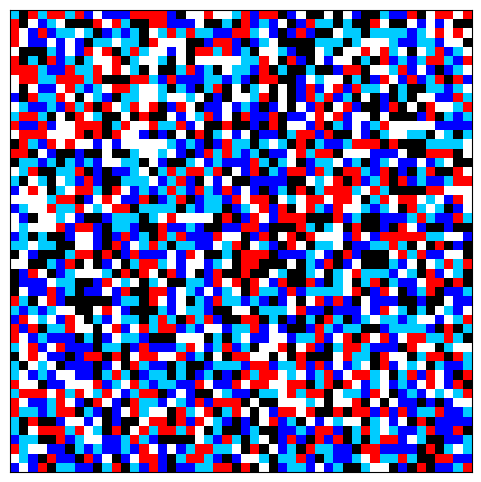

This chart was generated by the following Python code:
"""
import numpy as np
import matplotlib.pyplot as plt
from matplotlib import colors
import random

np.set_printoptions(threshold=np.inf)
data = np.empty((50,50)).

for i in range(len(data)):
    for j in range(len(data[i])):
        data[i][j] = random.randint(0,5)

print(data)
cmap_to_use = colors.ListedColormap(['white',(0.8, 0.8, 1),'blue', 'red','black'])

plt.figure(figsize=(7,6))
plt.pcolor(data,cmap = cmap_to_use,edgecolors='k', linewidth=0.5, vmin=0, vmax=2)

plt.show()
"""
import numpy as np
import matplotlib.pyplot as plt
from matplotlib import colors
import random

np.set_printoptions(threshold=np.inf)
data = np.empty((50,50))

for i in range(len(data)):
    for j in range(len(data[i])):
        data[i][j] = random.randint(0,4)


    'States: 0:white, 1:light_blue, 2: Dark_blue, 3: red, 4:black'

cmap_to_use = colors.ListedColormap(['white',(0, 0.8, 1),'blue', 'red','black'])

plt.figure(figsize=(7,6))
plt.imshow(data,cmap = cmap_to_use)
plt.grid(which='both', color='k', linewidth=0.5)
plt.xticks([])
plt.yticks([])
plt.show()


